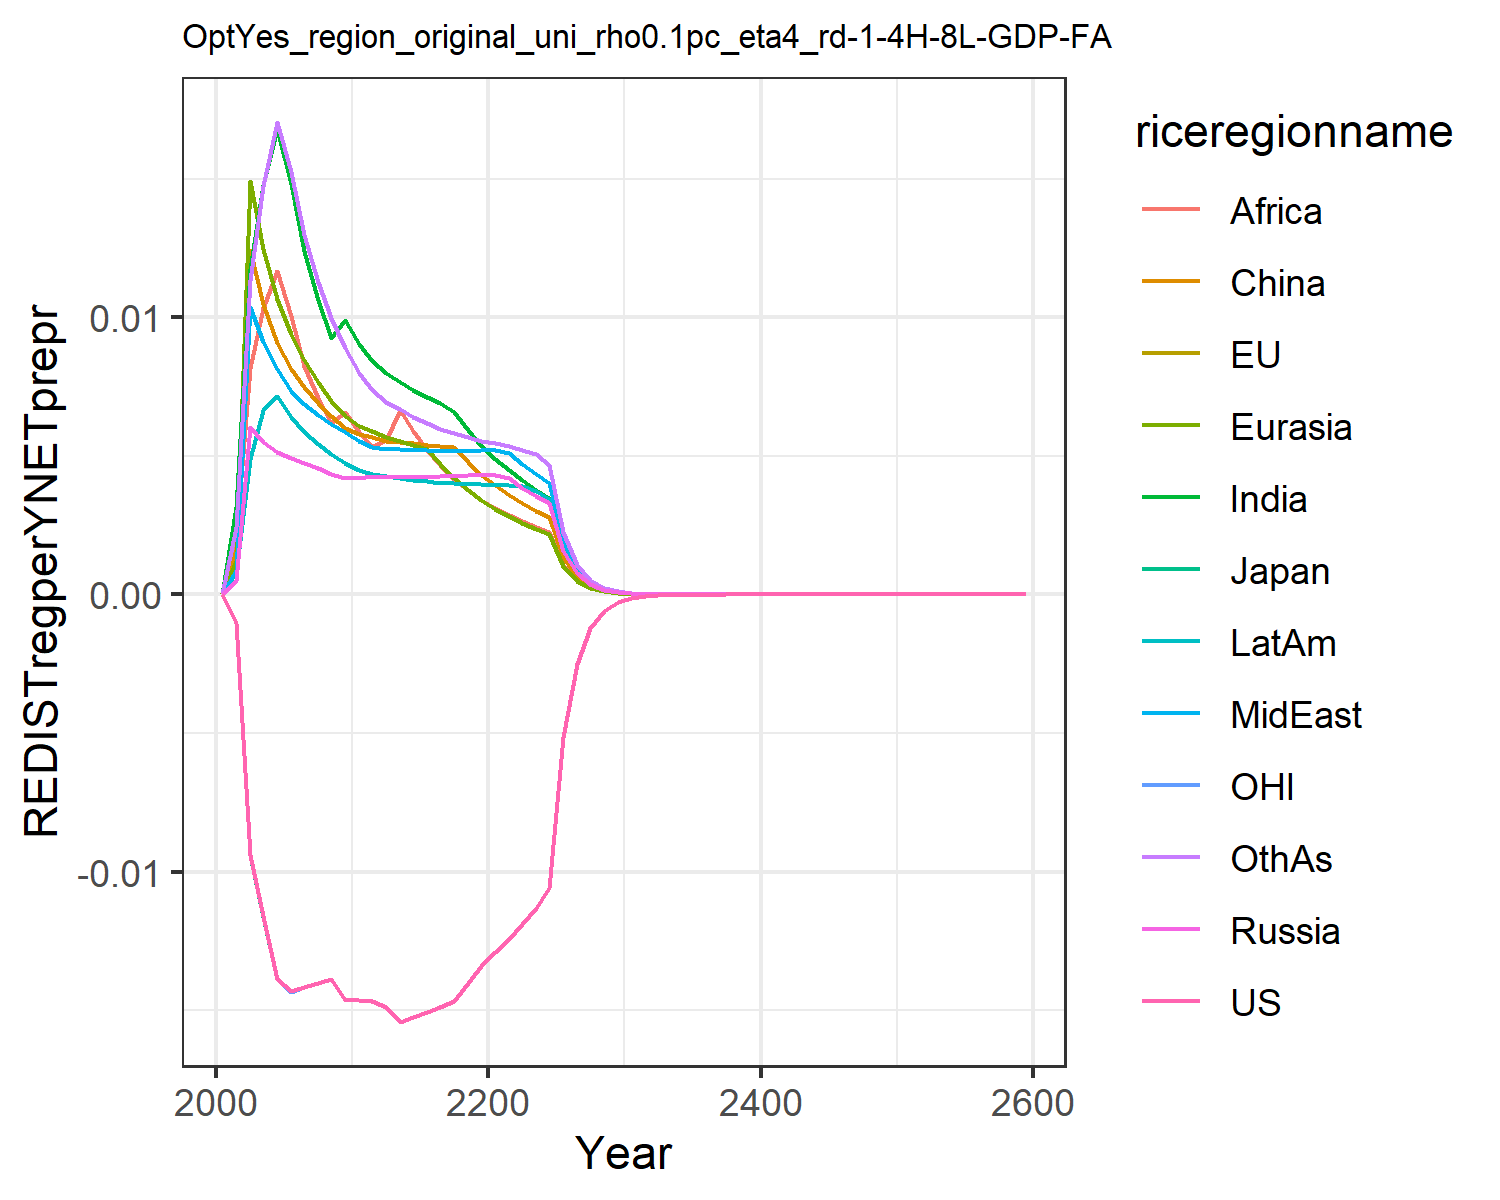

The file beside this chart, header and first rows:
0.0, 0.0, 0.0, 0.0, 0.0, 0.0, 0.0, 0.0, 0.0, 0.0, 0.0, 0.0
-0.001016, -0.001016, -0.001016, 0.0004959, 0.001193, 0.001589, 0.003145, 0.000878, 0.001991, 0.0008269, -0.001016, 0.002431
-0.009406, -0.009406, -0.009407, 0.006027, 0.01491, 0.01243, 0.01174, 0.01037, 0.008178, 0.004894, -0.009406, 0.01134
-0.01162, -0.01162, -0.01162, 0.005511, 0.01245, 0.01048, 0.01478, 0.009106, 0.01032, 0.006635, -0.01162, 0.01473
-0.01385, -0.01386, -0.01387, 0.005153, 0.01066, 0.009077, 0.01678, 0.008126, 0.01166, 0.007165, -0.01385, 0.01704
-0.01432, -0.01432, -0.01434, 0.004931, 0.009396, 0.008128, 0.01479, 0.007352, 0.01004, 0.006387, -0.01432, 0.01525
-0.01416, -0.01417, -0.01417, 0.00475, 0.008469, 0.007497, 0.01238, 0.006859, 0.008258, 0.005861, -0.01417, 0.01295
-0.01401, -0.01401, -0.01402, 0.004546, 0.007667, 0.006914, 0.01063, 0.00649, 0.007087, 0.005427, -0.01401, 0.01129
-0.01386, -0.01387, -0.01387, 0.004361, 0.006995, 0.006419, 0.009253, 0.006165, 0.006168, 0.005056, -0.01387, 0.009959
-0.01462, -0.01462, -0.01462, 0.004193, 0.006429, 0.005996, 0.009893, 0.005876, 0.006594, 0.004736, -0.01462, 0.008886
-0.01462, -0.01462, -0.01463, 0.004189, 0.006092, 0.00578, 0.009031, 0.005535, 0.005859, 0.004497, -0.01462, 0.007997
-0.01465, -0.01465, -0.01466, 0.004257, 0.005895, 0.005685, 0.008436, 0.005311, 0.005332, 0.004354, -0.01465, 0.007371
-0.01488, -0.01488, -0.01488, 0.004242, 0.005679, 0.005535, 0.007987, 0.005263, 0.005574, 0.004258, -0.01488, 0.006931
-0.01541, -0.01541, -0.01541, 0.00424, 0.005525, 0.005506, 0.007675, 0.005234, 0.00667, 0.004189, -0.01541, 0.006674
-0.01522, -0.01522, -0.01522, 0.004241, 0.005384, 0.005455, 0.007385, 0.005211, 0.005881, 0.004128, -0.01522, 0.006418
-0.01506, -0.01506, -0.01506, 0.004245, 0.005259, 0.005402, 0.007129, 0.005193, 0.005217, 0.004077, -0.01506, 0.006187
-0.01488, -0.01488, -0.01488, 0.004255, 0.004695, 0.005358, 0.006908, 0.005183, 0.004655, 0.004036, -0.01488, 0.005984
-0.01466, -0.01465, -0.01465, 0.004271, 0.004196, 0.00531, 0.006582, 0.005182, 0.004174, 0.004005, -0.01466, 0.00581
-0.01401, -0.01401, -0.01401, 0.004292, 0.00377, 0.004781, 0.005926, 0.005188, 0.003761, 0.003982, -0.01401, 0.005664
-0.01342, -0.01342, -0.01342, 0.004318, 0.003402, 0.004324, 0.005358, 0.005201, 0.003404, 0.003967, -0.01342, 0.005543
-0.01291, -0.01291, -0.01291, 0.004312, 0.003089, 0.003935, 0.004892, 0.005225, 0.003111, 0.003959, -0.01291, 0.005449
-0.01243, -0.01243, -0.01243, 0.004185, 0.002817, 0.003596, 0.004489, 0.005092, 0.002857, 0.00394, -0.01243, 0.005352
-0.01189, -0.01189, -0.01189, 0.003853, 0.002574, 0.003293, 0.004111, 0.004695, 0.002638, 0.003896, -0.01189, 0.005227
-0.01133, -0.01132, -0.01132, 0.003556, 0.002359, 0.003024, 0.003775, 0.004336, 0.002427, 0.003719, -0.01133, 0.005072
-0.01061, -0.0106, -0.0106, 0.00329, 0.002168, 0.002786, 0.003474, 0.004012, 0.002238, 0.003448, -0.0106, 0.004682
-0.005156, -0.005156, -0.005156, 0.001582, 0.001036, 0.001335, 0.001663, 0.00193, 0.001072, 0.001661, -0.005156, 0.002247
-0.002496, -0.002496, -0.002496, 0.000762, 0.0004964, 0.0006409, 0.0007972, 0.0009294, 0.0005147, 0.0008009, -0.002496, 0.00108
-0.001211, -0.001211, -0.001211, 0.0003675, 0.0002382, 0.0003083, 0.0003829, 0.0004482, 0.0002475, 0.0003867, -0.001211, 0.0005201
-0.0005881, -0.0005881, -0.0005881, 0.0001774, 0.0001145, 0.0001485, 0.0001842, 0.0002164, 0.0001192, 0.0001869, -0.0005881, 0.0002508
-0.000286, -0.000286, -0.000286, 8.574157964232248e-5, 5.509020900965782e-5, 7.165439626451083e-5, 8.87057645500132e-5, 0.0001046, 5.744839401355132e-5, 9.038962304395686e-5, -0.000286, 0.000121
-0.0001389, -0.0001389, -0.0001389, 4.139426873143301e-5, 2.650003502230641e-5, 3.453500735945192e-5, 4.270473836414334e-5, 5.049361630216354e-5, 2.768286766582197e-5, 4.3665654883835884e-5, -0.0001389, 5.838561271595546e-5
-6.749776469891437e-5, -6.749774754023462e-5, -6.749774475664625e-5, 1.9992844673657273e-5, 1.2757567242608387e-5, 1.665663955661342e-5, 2.0574800041868888e-5, 2.4397202568355834e-5, 1.3349830340275179e-5, 2.1100724618449914e-5, -6.749775921432335e-5, 2.8183074115768486e-5
-3.2866059342230064e-5, -3.286605699233268e-5, -3.2866056145355163e-5, 9.679962152972629e-6, 6.158523833039615e-6, 8.059168498103096e-6, 9.938427596362991e-6, 1.1814120897425028e-5, 6.454526207234499e-6, 1.0222405500716607e-5, -3.28660593721877e-5, 1.3637319619426539e-5
-1.6011589577532055e-5, -1.6011589177827077e-5, -1.6011588954537764e-5, 4.691139743990996e-6, 2.976581274849091e-6, 3.9042640243046794e-6, 4.806248364773308e-6, 5.726095131610078e-6, 3.1243055724389975e-6, 4.956758918251736e-6, -1.60115896917628e-5, 6.605838451482246e-6
-7.80297169540096e-6, -7.802971627848558e-6, -7.802971569691743e-6, 2.275117624854552e-6, 1.440106950899895e-6, 1.8933674914387864e-6, 2.3265374476950537e-6, 2.7773813682349026e-6, 1.5137541702353411e-6, 2.405162259240818e-6, -7.80297174041378e-6, 3.2025873977942026e-6
-3.803408705673923e-6, -3.803408694628732e-6, -3.8034086797046434e-6, 1.1040648733399695e-6, 6.973345998431658e-7, 9.189798743170675e-7, 1.1271098099836652e-6, 1.3479716473890702e-6, 7.340196983937841e-7, 1.1677159763177273e-6, -3.8034087195020303e-6, 1.553782905196333e-6
-1.854145999145691e-6, -1.8541459974863753e-6, -1.8541459936984806e-6, 5.360578061535122e-7, 3.3791550899799794e-7, 4.463760889805541e-7, 5.46422034169729e-7, 6.545714830209084e-7, 3.5617589420150526e-7, 5.672026130005402e-7, -1.8541460030179318e-6, 7.543168626671119e-7
-9.039733895819377e-7, -9.039733893812172e-7, -9.039733884281677e-7, 2.603908497474768e-7, 1.6385399424639557e-7, 2.169601799114971e-7, 2.650692855018888e-7, 3.180064082664678e-7, 1.729376410980788e-7, 2.756255169999984e-7, -9.039733906175429e-7, 3.664026838648579e-7
-4.407555707442237e-7, -4.407555707363852e-7, -4.4075557049831087e-7, 1.265358726238921e-7, 7.949802581429267e-8, 1.0551426125153293e-7, 1.2865591634383762e-7, 1.5455887872169447e-7, 8.401423339083879e-8, 1.3398587235723538e-7, -4.407555710138657e-7, 1.7806479678377108e-7
-2.1491361916141524e-7, -2.1491361916789962e-7, -2.1491361910878487e-7, 6.151148634106837e-8, 3.859039473411067e-8, 5.134134229862004e-8, 6.247607010124589e-8, 7.51470378135162e-8, 4.083467660302276e-8, 6.515370838938827e-8, -2.1491361923040787e-7, 8.657439255584778e-8
-1.0479721670645919e-7, -1.0479721670976677e-7, -1.047972166951628e-7, 2.991141446664063e-8, 1.8741414113108596e-8, 2.499336875185524e-8, 3.035211938736381e-8, 3.654877296681277e-8, 1.9856202293577716e-8, 3.169163936465723e-8, -1.0479721672389617e-7, 4.2108832738414295e-8
-5.11036882169689e-8, -5.11036882181313e-8, -5.1103688214539025e-8, 1.4549280782372902e-8, 9.105529944593275e-9, 1.2172039568467834e-8, 1.475149909693195e-8, 1.7781240005294084e-8, 9.65905427212944e-9, 1.5419227295557562e-8, -5.110368822133545e-8, 2.048859090820461e-8
-2.4921214558398984e-8, -2.4921214558755753e-8, -2.4921214557875378e-8, 7.078761851832944e-9, 4.4255739305483475e-9, 5.930136552753547e-9, 7.1719580505541e-9, 8.652997199316458e-9, 4.700316334808814e-9, 7.503801601021515e-9, -2.4921214559484625e-8, 9.972196719808446e-9
-1.2153430700104183e-8, -1.2153430700206247e-8, -1.215343069999117e-8, 3.4448715621153583e-9, 2.1516875038368174e-9, 2.890098129290507e-9, 3.4880143898265722e-9, 4.211867961149679e-9, 2.2880115092941702e-9, 3.6525038812620723e-9, -1.2153430700372552e-8, 4.855073500673221e-9
-5.927067621699624e-9, -5.9270676217275945e-9, -5.9270676216751926e-9, 1.6767899913653949e-9, 1.0464522997666771e-9, 1.4089401000928195e-9, 1.6968515703051276e-9, 2.050577622076499e-9, 1.1140742859498534e-9, 1.7782037550296747e-9, -5.9270676217656506e-9, 2.364366534909539e-9
-2.8906199257991632e-9, -2.8906199258066108e-9, -2.8906199257938734e-9, 8.163289721724747e-10, 5.090696778733676e-10, 6.870550124148338e-10, 8.256995438643407e-10, 9.985312267492281e-10, 5.426034403799675e-10, 8.658560379725073e-10, -2.8906199258153433e-9, 1.151693393501809e-9
-1.4097795111873617e-9, -1.4097795111893043e-9, -1.409779511186214e-9, 3.9748849157629624e-10, 2.4770844688166013e-10, 3.351180870587096e-10, 4.0188486444415574e-10, 4.863206416749827e-10, 2.6433353893296437e-10, 4.2167306574890757e-10, -1.4097795111913135e-9, 5.611154086435953e-10
-6.875742383594376e-10, -6.875742383599366e-10, -6.875742383591882e-10, 1.9357508194692216e-10, 1.2055899622481276e-10, 1.6349373741824503e-10, 1.9564674042136536e-10, 2.368928011761547e-10, 1.287992554263353e-10, 2.0538345596764317e-10, -6.875742383604002e-10, 2.73433630001611e-10
-3.3534776148906545e-10, -3.35347761489192e-10, -3.3534776148901116e-10, 9.42829911868792e-11, 5.868730137450821e-11, 7.977960179741656e-11, 9.526336171047138e-11, 1.1540971876774441e-10, 6.277067856723137e-11, 1.0004803461299242e-10, -3.353477614892993e-10, 1.3326869130734244e-10
-1.6356031727975827e-10, -1.635603172797901e-10, -1.6356031727974643e-10, 4.592724355477996e-11, 2.8573655751312435e-11, 3.8936924453218854e-11, 4.639309845614205e-11, 5.6232603900124526e-11, 3.0596702775855476e-11, 4.874160803277066e-11, -1.6356031727981498e-10, 6.49641361524999e-11
-7.977495645961987e-11, -7.977495645962781e-11, -7.977495645961728e-11, 2.2374598272349657e-11, 1.3914157922255994e-11, 1.9006531541492965e-11, 2.259684101861917e-11, 2.7402099712764645e-11, 1.4916245606192173e-11, 2.3748410324194557e-11, -7.97749564596336e-11, 3.1672482830993466e-11
-3.890995738143848e-11, -3.890995738144045e-11, -3.890995738143791e-11, 1.090142289757448e-11, 6.776580004017774e-12, 9.279161281363961e-12, 1.1007846840981505e-11, 1.3354401217366383e-11, 7.272856391326042e-12, 1.157199739990988e-11, -3.8909957381441795e-11, 1.544356926071091e-11
-1.8978417249713548e-11, -1.8978417249714032e-11, -1.897841724971342e-11, 5.311900339933058e-12, 3.300809773640089e-12, 4.53078106521231e-12, 5.3630445522315826e-12, 6.508868751479352e-12, 3.546543091547193e-12, 5.6391977772188716e-12, -1.8978417249714346e-11, 7.531217386436335e-12
-9.256863148124797e-12, -9.256863148124918e-12, -9.256863148124768e-12, 2.5885203377577275e-12, 1.6079816732867956e-12, 2.2125364292727988e-12, 2.613180958005124e-12, 3.1726572464526565e-12, 1.7296369686880044e-12, 2.748261488860739e-12, -9.256863148124989e-12, 3.673076263513066e-12
-4.515147277500386e-12, -4.515147277500415e-12, -4.515147277500381e-12, 1.2614925931088516e-12, 7.834067547508633e-13, 1.0805773063963396e-12, 1.2734204742989886e-12, 1.5465849374717602e-12, 8.436250102542185e-13, 1.3394526469895614e-12, -4.515147277500433e-12, 1.7915864218037238e-12
-2.2023374973472478e-12, -2.202337497347255e-12, -2.2023374973472466e-12, 6.148174182875282e-13, 3.8171093432749066e-13, 5.27794522033993e-13, 6.206033638197984e-13, 7.539701695013726e-13, 4.115138550645984e-13, 6.52863574064622e-13, -2.202337497347259e-12, 8.73946510455696e-13
-1.0742352197021801e-12, -1.0742352197021818e-12, -1.07423521970218e-12, 2.996630132541682e-13, 1.8600253720725394e-13, 2.578181901437786e-13, 3.024770985854471e-13, 3.6758808942401247e-13, 2.0075029652658906e-13, 3.182297141748628e-13, -1.0742352197021828e-12, 4.263515204733298e-13
-5.239841889148837e-13, -5.239841889148841e-13, -5.239841889148836e-13, 1.4606397328541447e-13, 9.064345076690979e-14, 1.259500369248799e-13, 1.4743597291551856e-13, 1.7922268597563485e-13, 9.79402537192213e-14, 1.5512434008790415e-13, -5.239841889148843e-13, 2.0800970347940708e-13
-2.5558773528611524e-13, -2.555877352861154e-13, -2.5558773528611524e-13, 7.119898253015912e-14, 4.4175754079651887e-14, 6.153410696146309e-14, 7.186937556630997e-14, 8.738692967559755e-14, 4.7785537543343334e-14, 7.56202366901234e-14, -2.5558773528611544e-13, 1.0149144581482095e-13
-1.2467077118161848e-13, -1.246707711816185e-13, -1.2467077118161846e-13, 3.4707483140277105e-14, 2.1530717703628114e-14, 3.0065157714340377e-14, 3.503570896535429e-14, 4.261081376591251e-14, 2.3316276026052842e-14, 3.68649059458505e-14, -1.2467077118161848e-13, 4.9522536109823654e-14
